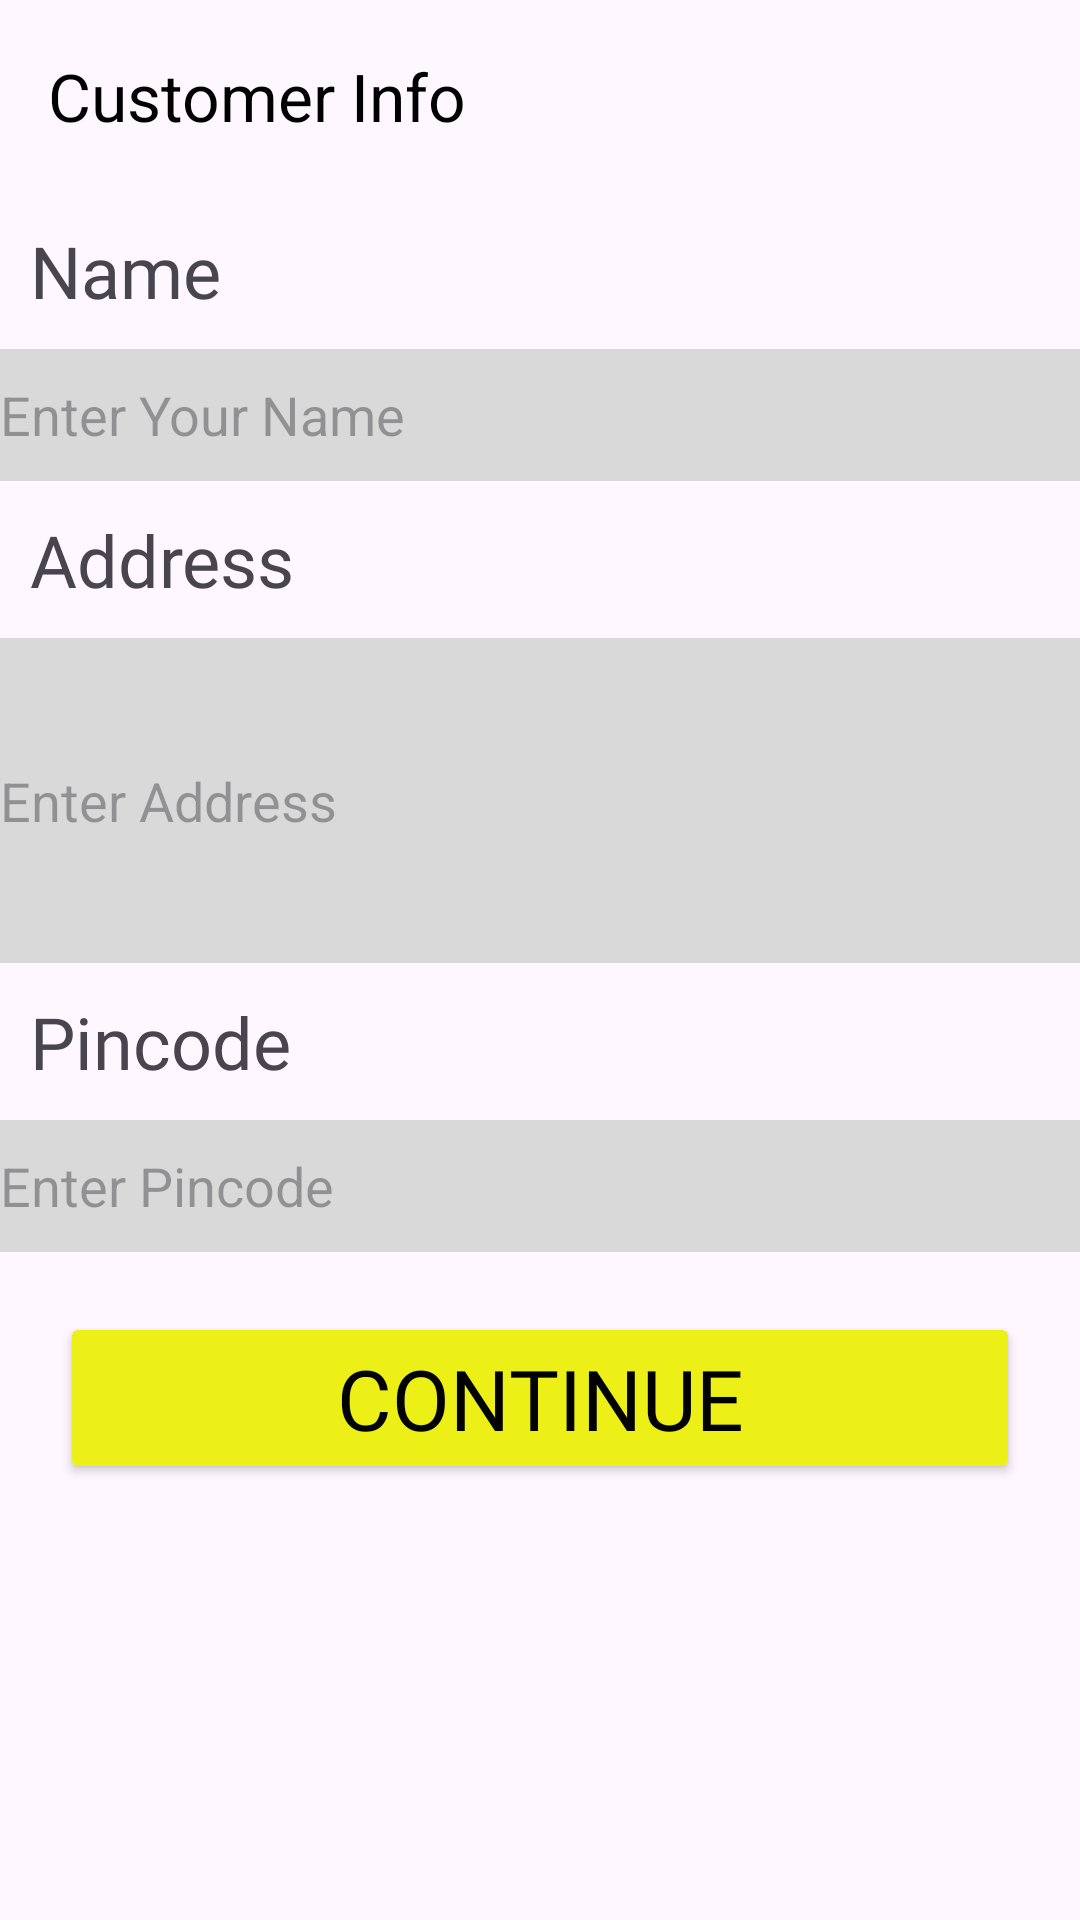

This screen was rendered from an Android layout file. Write that file and the resources it references.
<!-- AndroidManifest.xml: application theme Theme.Layer -->
<!-- res/layout/activity_profile.xml -->
<?xml version="1.0" encoding="utf-8"?>
<RelativeLayout xmlns:android="http://schemas.android.com/apk/res/android"
    xmlns:app="http://schemas.android.com/apk/res-auto"
    xmlns:tools="http://schemas.android.com/tools"
    android:layout_width="match_parent"
    android:layout_height="match_parent"
    tools:context=".ProfileActivity">

    <androidx.appcompat.widget.Toolbar
        android:id="@+id/topAppBar"
        android:layout_width="match_parent"
        android:layout_height="?attr/actionBarSize"
        app:title="Customer Info"
        app:titleTextColor="@color/black"
        app:navigationIcon="@drawable/baseline_arrow_back_24"
        android:layout_alignParentTop="true"
        />

    <TextView
        android:id="@+id/nameTitle"
        android:layout_width="wrap_content"
        android:layout_height="wrap_content"
        android:text="Name"
        android:fontFamily="@font/lemon_regular"
        android:textSize="24sp"
        android:layout_below="@id/topAppBar"
        android:layout_margin="10dp"
        />

    <EditText
        android:id="@+id/nameInput"
        android:layout_width="match_parent"
        android:layout_height="wrap_content"
        android:background="@drawable/edittext"
        android:layout_below="@id/nameTitle"
        android:hint="Enter Your Name"
        />

    <TextView
        android:id="@+id/addTitle"
        android:layout_width="wrap_content"
        android:layout_height="wrap_content"
        android:text="Address"
        android:fontFamily="@font/lemon_regular"
        android:textSize="24sp"
        android:layout_below="@id/nameInput"
        android:layout_margin="10dp"

        />

    <EditText
        android:id="@+id/addInput"
        android:layout_width="match_parent"
        android:layout_height="wrap_content"
        android:background="@drawable/edittext"
        android:layout_below="@id/addTitle"
        android:hint="Enter Address"
        android:minLines="5"
        />

    <TextView
        android:id="@+id/pinTitle"
        android:layout_width="wrap_content"
        android:layout_height="wrap_content"
        android:text="Pincode"
        android:fontFamily="@font/lemon_regular"
        android:textSize="24sp"
        android:layout_below="@id/addInput"
        android:layout_margin="10dp"
        />

    <EditText
        android:id="@+id/pinInput"
        android:layout_width="match_parent"
        android:layout_height="wrap_content"
        android:background="@drawable/edittext"
        android:layout_below="@id/pinTitle"
        android:hint="Enter Pincode"
        />

    <androidx.appcompat.widget.AppCompatButton
        android:id="@+id/saveBtn"
        style="@style/btn_style"
        android:layout_width="wrap_content"
        android:layout_height="wrap_content"
        android:layout_below="@id/pinInput"
        android:layout_alignParentStart="true"
        android:layout_alignParentEnd="true"
        android:layout_marginStart="20dp"
        android:layout_marginTop="20dp"
        android:layout_marginEnd="20dp"
        android:layout_marginBottom="20dp"
        android:text="Continue" />

</RelativeLayout>
<!-- resources referenced by this layout -->
<resources>
  <color name="black">#FF000000</color>
  <!-- drawable edittext: png bitmap (drawable, 272 bytes) -->
  <style name="btn_style">
          <item name="android:textSize">28sp</item>
          <item name="android:padding">10dp</item>
          <item name="android:textStyle">normal</item>
          <item name="android:fontFamily">@font/lemon_regular</item>
          <item name="android:textColor">#020202</item>
          <item name="android:backgroundTint">#ECF017</item>
          <item name="android:layout_margin">20dp</item>
      </style>
  <style name="Theme.Layer" parent="Base.Theme.Layer" />
  <style name="Base.Theme.Layer" parent="Theme.Material3.DayNight.NoActionBar">
          
          
          <item name="android:statusBarColor">@color/yellow</item>
          <item name="android:windowLightStatusBar">true</item>
      </style>
  <color name="yellow">#ECF017</color>
</resources>
